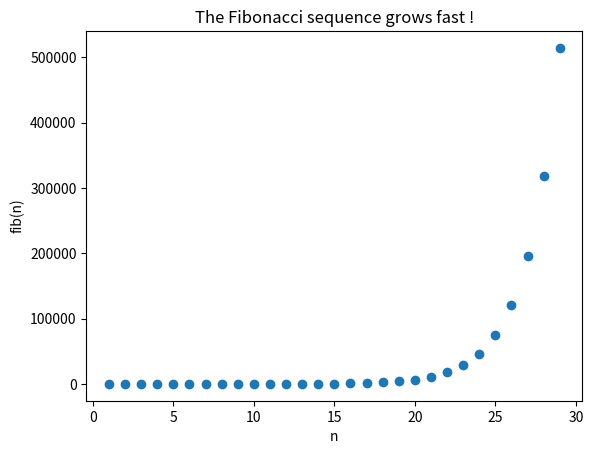

Python code for this plot:

# coding: utf-8

# In[1]:


def fib(n):
    """
    A simple definition of fibonacci manually unrolled
    """
    if n<2:
        return 1
    x,y = 1,1
    for i in range(n-2):
        x,y = y,x+y
    return y


# In[2]:


[fib(i) for i in range(1,10)]


# In[4]:


import numpy as np
X = np.arange(1,30)
Y = np.array([fib(x) for x in X])
import matplotlib.pyplot as plt
fig, ax = plt.subplots()
ax.scatter(X, Y)
ax.set(xlabel='n', ylabel='fib(n)', title='The Fibonacci sequence grows fast !')

